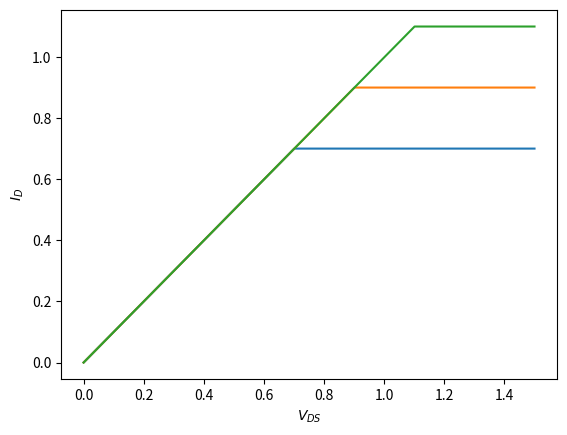

Reproduce this figure in Python. (Note: this script raises an exception after producing the figure.)
#!/usr/bin/python

import matplotlib.pyplot as plt
import numpy as np

first_half_1 = np.linspace( 0 , 0.7 , 100 )
second_half_1 = np.linspace( 0.701 , 1.5 , 100 )
first_half_1_id = first_half_1
second_half_1_id = [ 0.701 ] * len( second_half_1 )

first_half_2 = np.linspace( 0 , 0.9 , 100 )
second_half_2 = np.linspace( 0.901 , 1.5 , 100 )
first_half_2_id = first_half_2
second_half_2_id = [ 0.901 ] * len( second_half_2 )

first_half_3 = np.linspace( 0 , 1.1 , 100 )
second_half_3 = np.linspace( 1.101 , 1.5 , 100 )
first_half_3_id = first_half_3
second_half_3_id = [ 1.101 ] * len( second_half_3 )

v_gs_1 = np.concatenate( [ first_half_1 , second_half_1 ] )
id_1 = np.concatenate( [ first_half_1_id , second_half_1_id ] )

v_gs_2 = np.concatenate( [ first_half_2 , second_half_2 ] )
id_2 = np.concatenate( [ first_half_2_id , second_half_2_id ] )

v_gs_3 = np.concatenate( [ first_half_3 , second_half_3 ] )
id_3 = np.concatenate( [ first_half_3_id , second_half_3_id ] )

plt.plot( v_gs_1 , id_1 )
plt.plot( v_gs_2 , id_2 )
plt.plot( v_gs_3 , id_3 )

plt.xlabel( "$V_{DS}$" )
plt.ylabel( "$I_{D}$" )
plt.savefig( "../images/id_vs_vds.PNG" )
